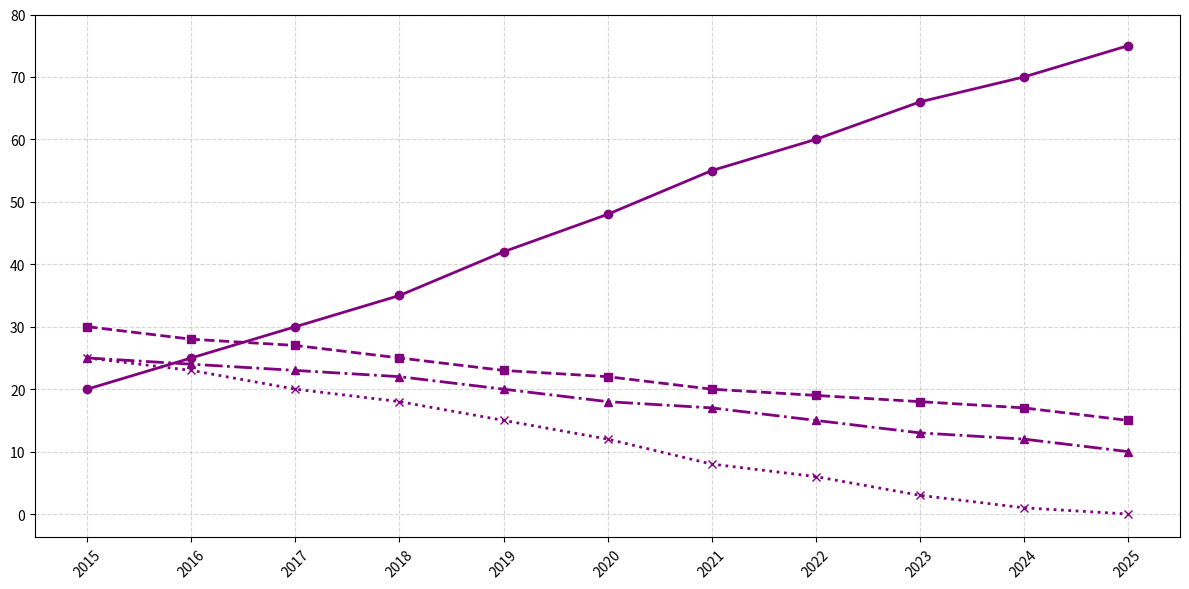

Source code (Python):
import matplotlib.pyplot as plt
import numpy as np

years = np.array(list(range(2015, 2026)))

python_popularity = [20, 25, 30, 35, 42, 48, 55, 60, 66, 70, 75]
javascript_popularity = [30, 28, 27, 25, 23, 22, 20, 19, 18, 17, 15]
java_popularity = [25, 24, 23, 22, 20, 18, 17, 15, 13, 12, 10]
cpp_popularity = [25, 23, 20, 18, 15, 12, 8, 6, 3, 1, 0]

plt.figure(figsize=(12, 6))

consistent_color = 'purple'

plt.plot(years, python_popularity, marker='o', linestyle='-', color=consistent_color, linewidth=2)
plt.plot(years, javascript_popularity, marker='s', linestyle='--', color=consistent_color, linewidth=2)
plt.plot(years, java_popularity, marker='^', linestyle='-.', color=consistent_color, linewidth=2)
plt.plot(years, cpp_popularity, marker='x', linestyle=':', color=consistent_color, linewidth=2)

plt.xticks(years, rotation=45)
plt.yticks(range(0, 81, 10))

plt.grid(True, linestyle='--', alpha=0.5)
plt.tight_layout()
plt.show()
